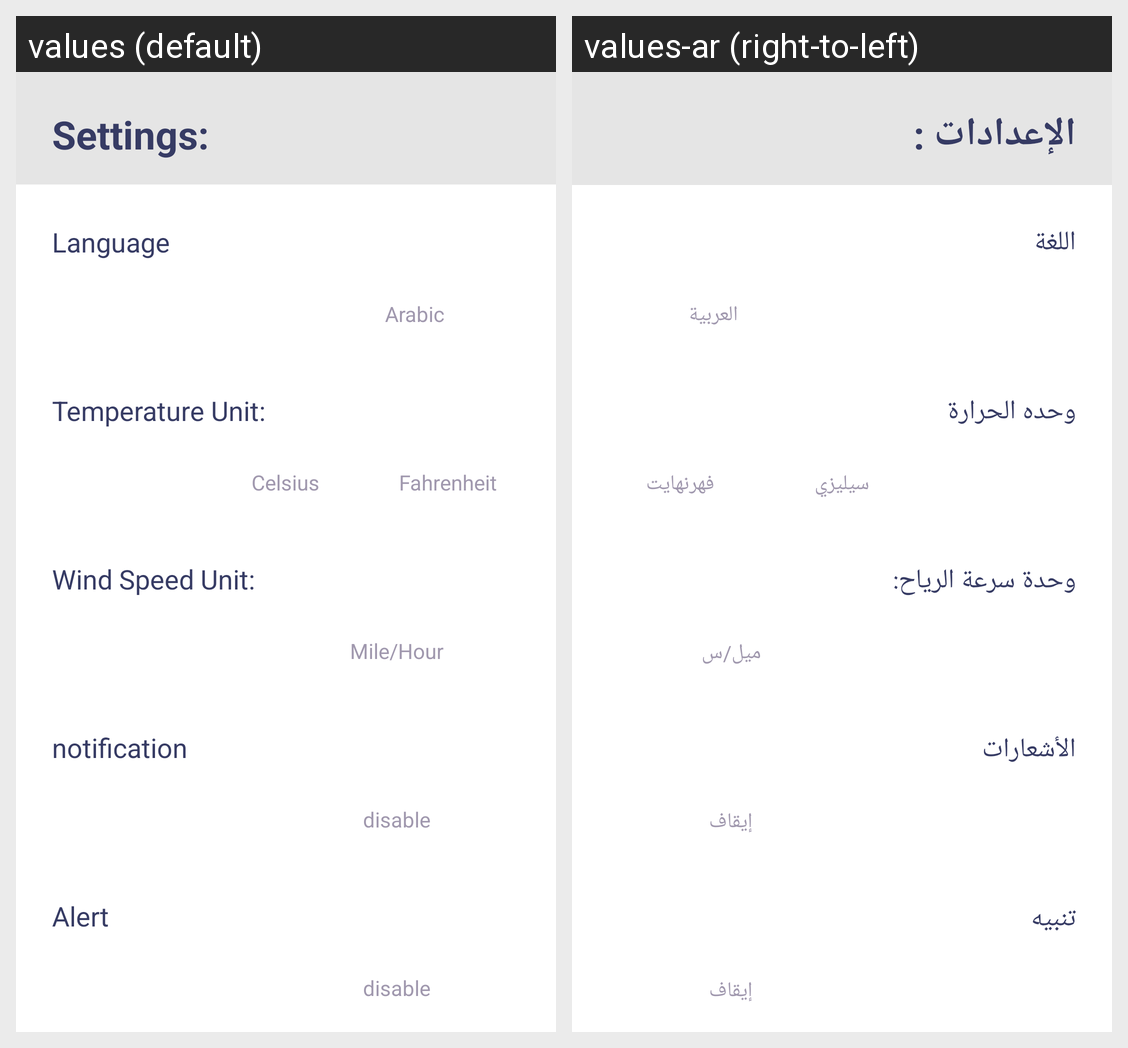

This grid shows one Android layout under two languages. Give, for every string resource on the screen, its name, the default text and each shown locale's text.
Android screen res/layout/fragment_setting.xml rendered under 2 locales, left to right: values (default), values-ar (right-to-left). Device: Nexus 5 (rendered at 1080×1920; each locale shown at half size, 540×960, under a caption strip naming it); theme Theme.ZeusWeather.
Strings drawn on this screen, with the default value and each locale's value (text and hints the layout hard-codes, and strings that could not be matched under every locale, appear in the picture but are not listed):

settings
  values: Settings:
  values-ar: الإعدادات :

language
  values: Language
  values-ar: اللغة

arabic
  values: Arabic
  values-ar: العربية

temperature_unit
  values: Temperature Unit:
  values-ar: وحده الحرارة

celsius
  values: Celsius
  values-ar: سيليزي

fahrenheit
  values: Fahrenheit
  values-ar: فهرنهايت

wind_speed_unit
  values: Wind Speed Unit:
  values-ar: وحدة سرعة الرياح:

mile_hour
  values: Mile/Hour
  values-ar: ميل/س

notification
  values: notification
  values-ar: الأشعارات

disable
  values: disable
  values-ar: إيقاف

title_alert
  values: Alert
  values-ar: تنبيه
